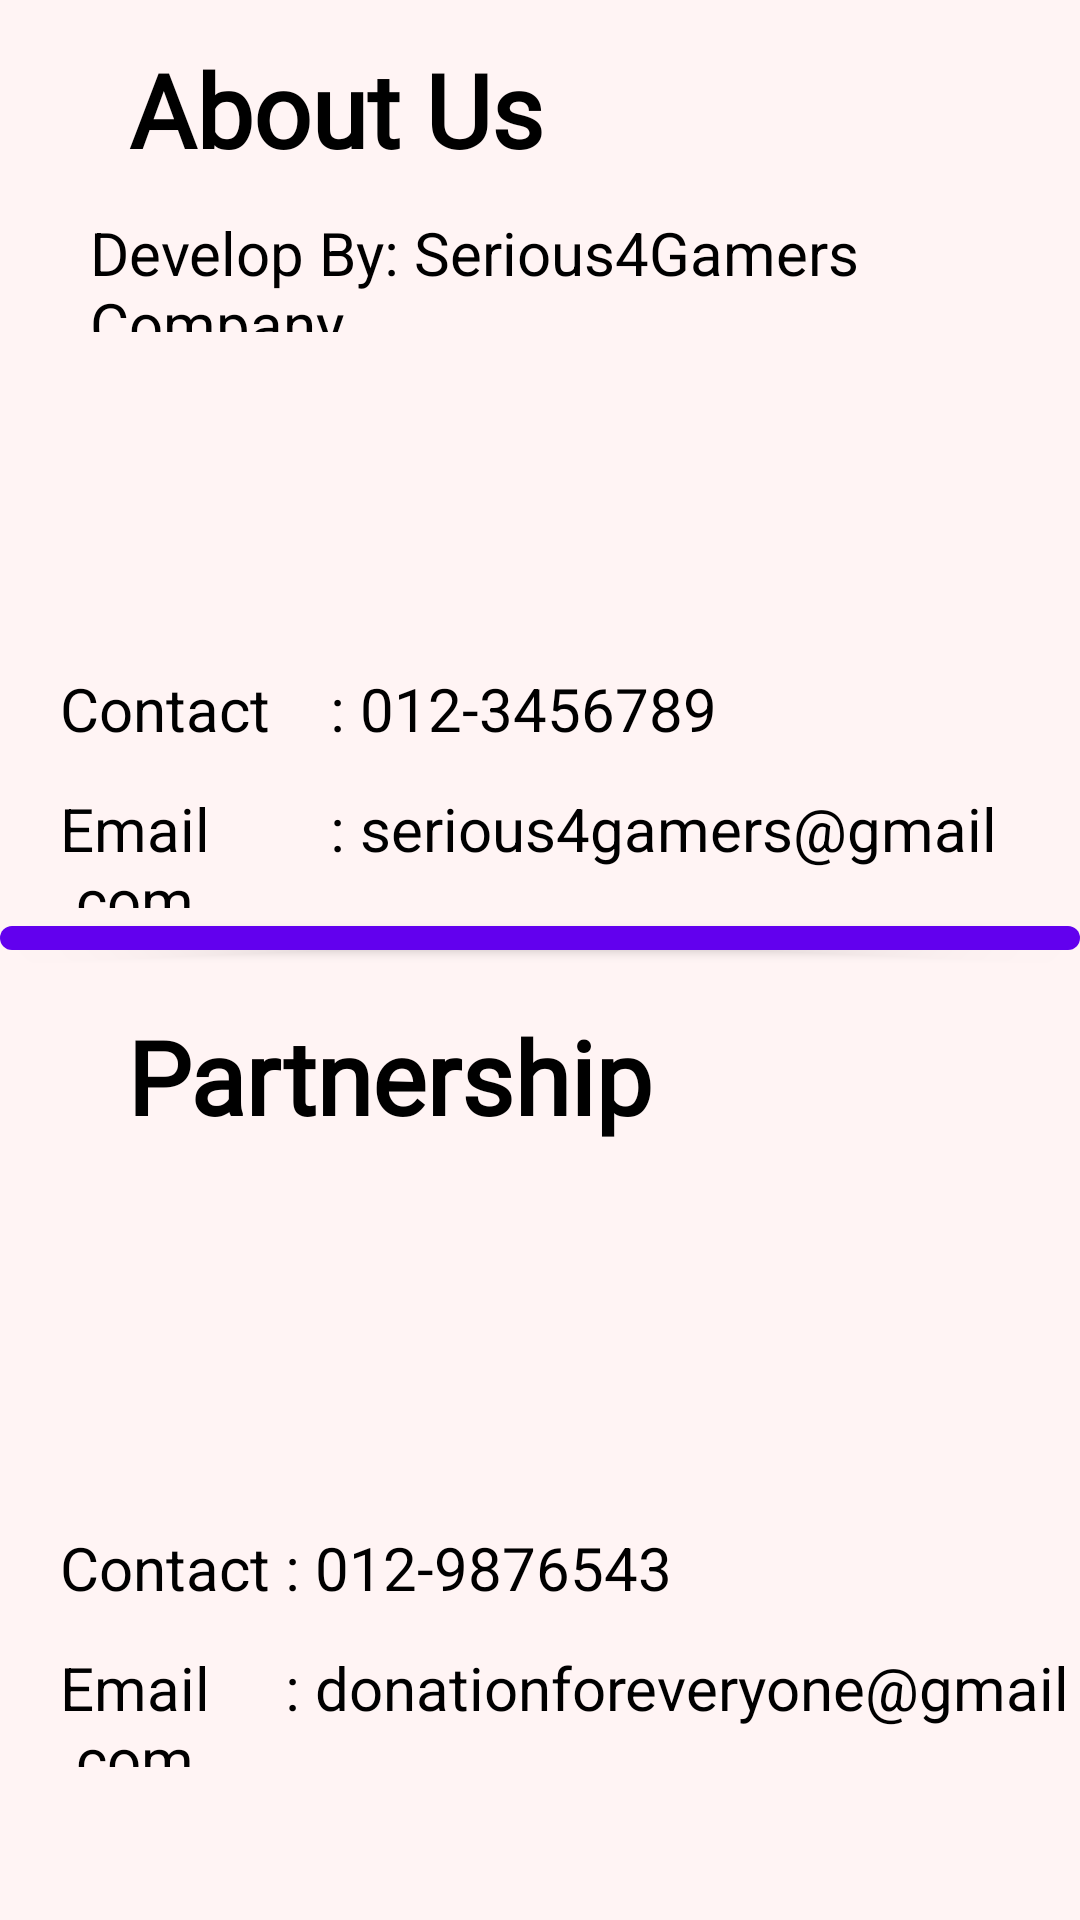

Layout XML and referenced resources for this Android screen:
<!-- AndroidManifest.xml: application theme Theme.DonateAnything -->
<!-- res/layout/fragment_about.xml -->
<?xml version="1.0" encoding="utf-8"?>
<androidx.constraintlayout.widget.ConstraintLayout xmlns:android="http://schemas.android.com/apk/res/android"
    xmlns:app="http://schemas.android.com/apk/res-auto"
    xmlns:tools="http://schemas.android.com/tools"
    android:id="@+id/relativeLayoutA"
    android:layout_width="match_parent"
    android:layout_height="match_parent"
    android:background="@color/themeColor"
    tools:context=".fragments.AboutFragment">

    

    <TextView
        android:id="@+id/titleAbout"
        android:layout_width="wrap_content"
        android:layout_height="45dp"
        android:fontFamily="@font/righteous"
        android:text="About Us"
        android:textColor="#000000"
        android:textSize="34sp"
        android:textStyle="bold"
        app:layout_constraintBottom_toBottomOf="parent"
        app:layout_constraintEnd_toEndOf="parent"
        app:layout_constraintHorizontal_bias="0.194"
        app:layout_constraintStart_toStartOf="parent"
        app:layout_constraintTop_toTopOf="parent"
        app:layout_constraintVertical_bias="0.023" />

    <TextView
        android:id="@+id/titlePartnership"
        android:layout_width="wrap_content"
        android:layout_height="45dp"
        android:fontFamily="@font/righteous"
        android:text="Partnership"
        android:textColor="#000000"
        android:textSize="34sp"
        android:textStyle="bold"
        app:layout_constraintBottom_toBottomOf="parent"
        app:layout_constraintEnd_toEndOf="parent"
        app:layout_constraintHorizontal_bias="0.228"
        app:layout_constraintStart_toStartOf="parent"
        app:layout_constraintTop_toBottomOf="@+id/button"
        app:layout_constraintVertical_bias="0.049" />

    <TextView
        android:id="@+id/showCompany"
        android:layout_width="match_parent"
        android:layout_height="40dp"
        android:layout_marginTop="12dp"
        android:paddingLeft="30dp"
        android:text="Develop By: Serious4Gamers Company"
        android:textAlignment="textStart"
        android:textColor="#000000"
        android:textColorHighlight="#FF0000"
        android:textSize="20sp"
        android:textStyle="normal"
        app:layout_constraintEnd_toEndOf="parent"
        app:layout_constraintHorizontal_bias="0.0"
        app:layout_constraintStart_toStartOf="parent"
        app:layout_constraintTop_toBottomOf="@+id/titleAbout" />

    <TextView
        android:id="@+id/showCContact"
        android:layout_width="match_parent"
        android:layout_height="40dp"
        android:layout_marginTop="164dp"
        android:paddingLeft="20dp"
        android:text="Contact    : 012-3456789"
        android:textAlignment="textStart"
        android:textColor="#000000"
        android:textColorHighlight="#FF0000"
        android:textSize="20sp"
        android:textStyle="normal"
        app:layout_constraintEnd_toEndOf="parent"
        app:layout_constraintHorizontal_bias="0.0"
        app:layout_constraintStart_toStartOf="parent"
        app:layout_constraintTop_toBottomOf="@+id/titleAbout" />

    <TextView
        android:id="@+id/showCEmail"
        android:layout_width="match_parent"
        android:layout_height="40dp"
        android:paddingLeft="20dp"
        android:text="Email        : serious4gamers@gmail.com"
        android:textAlignment="textStart"
        android:textColor="#000000"
        android:textColorHighlight="#FF0000"
        android:textSize="20sp"
        android:textStyle="normal"
        app:layout_constraintEnd_toEndOf="parent"
        app:layout_constraintHorizontal_bias="0.0"
        app:layout_constraintStart_toStartOf="parent"
        app:layout_constraintTop_toBottomOf="@+id/showCContact" />

    <ImageView
        android:id="@+id/imgCompany"
        android:layout_width="188dp"
        android:layout_height="185dp"
        android:layout_marginTop="60dp"
        android:src="@drawable/companylogo"
        app:layout_constraintEnd_toEndOf="parent"
        app:layout_constraintStart_toStartOf="parent"
        app:layout_constraintTop_toTopOf="parent" />

    <Button
        android:id="@+id/button"
        android:layout_width="match_parent"
        android:layout_height="20dp"
        app:layout_constraintTop_toBottomOf="@+id/showCEmail"
        tools:layout_editor_absoluteX="0dp" />

    <ImageView
        android:id="@+id/imgPartnership"
        android:layout_width="171dp"
        android:layout_height="135dp"
        android:src="@drawable/charitylogo"
        app:layout_constraintEnd_toEndOf="parent"
        app:layout_constraintStart_toStartOf="parent"
        app:layout_constraintTop_toBottomOf="@+id/titlePartnership" />

    <TextView
        android:id="@+id/showPContact"
        android:layout_width="match_parent"
        android:layout_height="40dp"
        android:layout_marginTop="128dp"
        android:paddingLeft="20dp"
        android:text="Contact : 012-9876543"
        android:textAlignment="textStart"
        android:textColor="#000000"
        android:textColorHighlight="#FF0000"
        android:textSize="20sp"
        android:textStyle="normal"
        app:layout_constraintEnd_toEndOf="parent"
        app:layout_constraintHorizontal_bias="0.0"
        app:layout_constraintStart_toStartOf="parent"
        app:layout_constraintTop_toBottomOf="@+id/titlePartnership" />

    <TextView
        android:id="@+id/showPEmail"
        android:layout_width="match_parent"
        android:layout_height="40dp"
        android:paddingLeft="20dp"
        android:text="Email     : donationforeveryone@gmail.com"
        android:textAlignment="textStart"
        android:textColor="#000000"
        android:textColorHighlight="#FF0000"
        android:textSize="20sp"
        android:textStyle="normal"
        app:layout_constraintEnd_toEndOf="parent"
        app:layout_constraintHorizontal_bias="0.0"
        app:layout_constraintStart_toStartOf="parent"
        app:layout_constraintTop_toBottomOf="@+id/showPContact" />

</androidx.constraintlayout.widget.ConstraintLayout>
<!-- resources referenced by this layout -->
<resources>
  <color name="themeColor">#FFF4F4</color>
  <style name="Theme.DonateAnything" parent="Theme.MaterialComponents.DayNight.DarkActionBar">
          
          <item name="colorPrimary">@color/purple_500</item>
          <item name="colorPrimaryVariant">@color/purple_700</item>
          <item name="colorOnPrimary">@color/white</item>
          
          <item name="colorSecondary">@color/teal_200</item>
          <item name="colorSecondaryVariant">@color/teal_700</item>
          <item name="colorOnSecondary">@color/black</item>
          
          <item name="android:statusBarColor" tools:targetApi="l">?attr/colorPrimaryVariant</item>
          
      </style>
  <color name="purple_500">#FF6200EE</color>
  <color name="purple_700">#FF3700B3</color>
  <color name="white">#FFFFFFFF</color>
  <color name="teal_200">#FF03DAC5</color>
  <color name="teal_700">#FF018786</color>
  <color name="black">#FF000000</color>
</resources>
